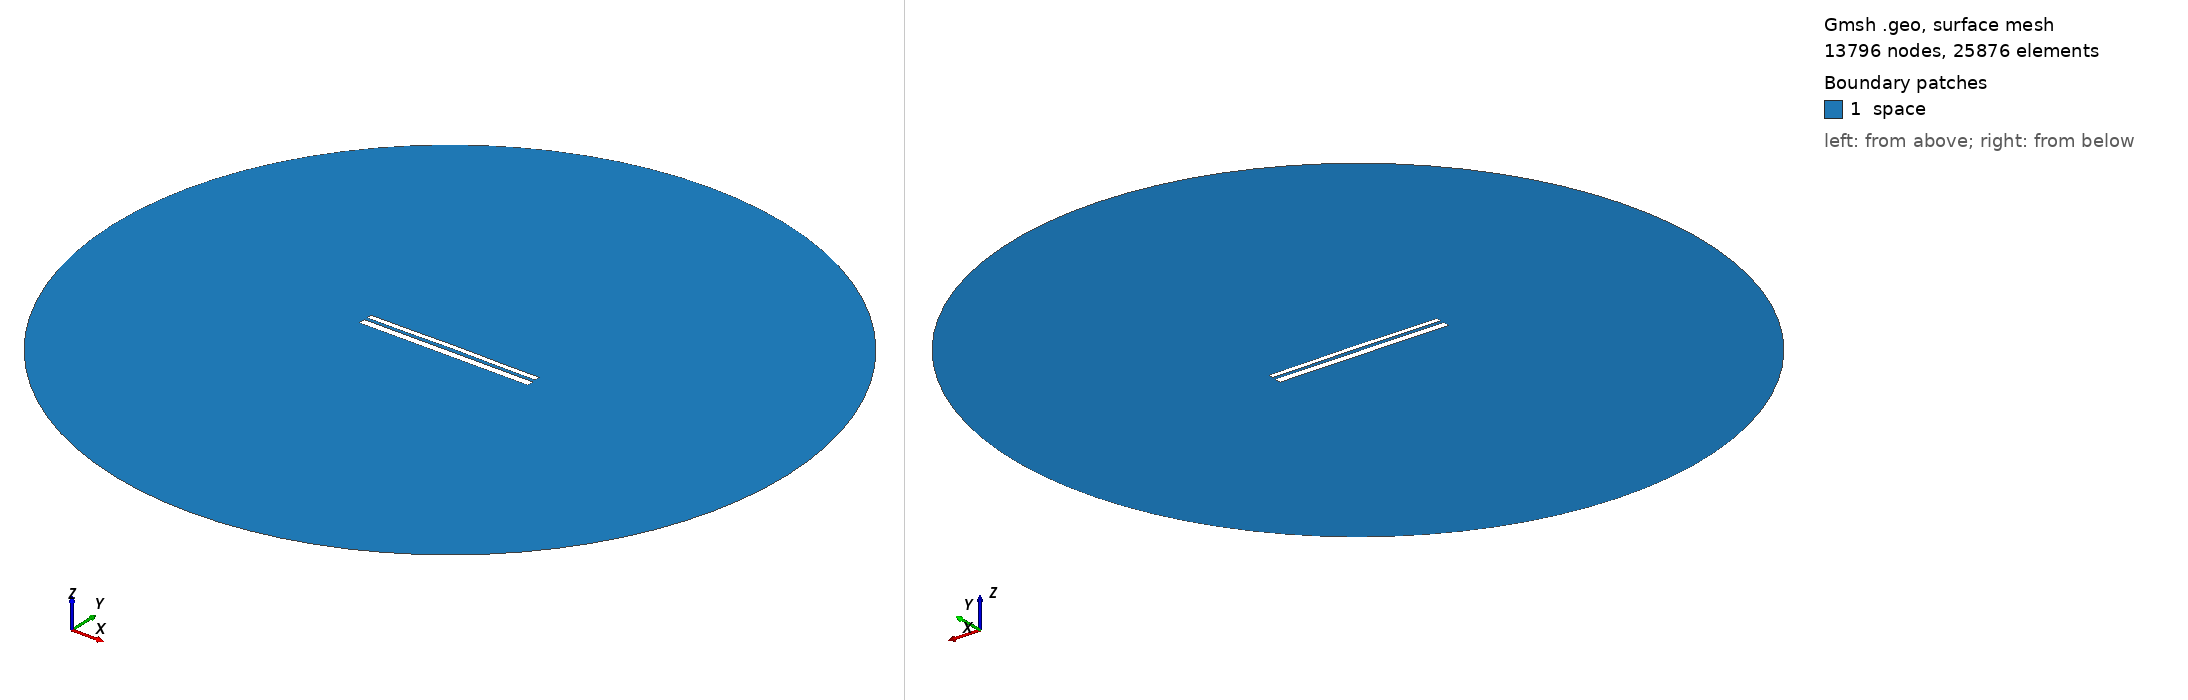

Gmsh geometry script, surface-meshed: 13796 nodes, 25876 surface elements. Boundary patches (legend numbers): 1 space. Left view from above one corner, right view from below the opposite corner. Legend entries are the model's physical surfaces. The drawing asked Gmsh for element sizes between 1% and 20% of the model's largest extent; the script's own settings can give other sizes.

=== 9862.geo (drawn) ===
//---------------------------------------
// Geometry kernel
//---------------------------------------

SetFactory("OpenCASCADE");



//---------------------------------------
// Parameters of the geometry
//---------------------------------------

// Overetch of the upper plate
overetch = 0.375;

// Distance between the plates
distance = 1.5;

// Discretization over the x axis (for the deformation)
nx = 50; 

// Length of the plate
L = 100 - overetch; 

// Number of modes
n = 4; 

// 1st mode coefficient
coeff(1) = 0.07499999999999998;
beta(1) = 0.596864 * 3.1415926535 / L;

// 2nd mode coefficient
coeff(2) = 0.15;
beta(2) = 1.49418 * 3.1415926535 / L;

// 3rd mode coefficient
coeff(3) = 0.0;
beta(3) = 2.50025 * 3.1415926535 / L;

// 4th mode coefficient
coeff(4) = -0.075;
beta(4) = 3.49999 * 3.1415926535 / L;



//---------------------------------------
// Upper plate (deformed rectangle)
//---------------------------------------

// Coordiantes of the upper plate
xmin = -50;
xmax = 50 - overetch;

// Height of the upper plate
yheight = 4 - 2 * overetch;

// Indexes of the points
UpperID[] = {};
LowerID[] = {};
LeftID[] = {};
RightID[] = {};

// Point index
p = 1;

// Horizontal edges
For i In {1:nx}
    x = xmin + (i-1)*(xmax - xmin)/(nx-1);

    y_bottom = distance / 2 + overetch;
    For j In {1:n}
        C = (Cosh(beta(j)*L) + Cos(beta(j)*L)) / (Sinh(beta(j)*L) + Sin(beta(j)*L));
        y_bottom  = y_bottom + coeff(j) * (Cosh(beta(j)*(x+50)) - Cos(beta(j)*(x+50)) - C * (Sinh(beta(j)*(x+50)) - Sin(beta(j)*(x+50))));
    EndFor

    y_top = y_bottom + yheight;

    Point(p) = {x, y_top, 0, 1.0};
    UpperID[i] = p;
    p = p + 1;

    Point(p) = {x, y_bottom, 0, 1.0};
    LowerID[i] = p;
    p = p + 1;
EndFor

// Create point lists
UpperPts[] = {}; LowerPts[] = {};
For i In {1:nx}
  UpperPts[] += {UpperID[i]};
  LowerPts[] += {LowerID[i]};
EndFor

// Build splines
Spline(1) = {UpperPts[]};
Spline(2) = {LowerPts[]};
Line(3) = {LowerPts[nx-1], UpperPts[nx-1]};
Line(4) = {LowerPts[0], UpperPts[0]};

// Build the plane surface
Curve Loop(1) = {2, 3, -1, -4};
Plane Surface(1) = {1};



//---------------------------------------
// Lower plate (rectangle)
//---------------------------------------

// Vertices
Point(1001) = {-50, -1, 0, 1.0};
Point(1002) = { 50, -1, 0, 1.0};
Point(1003) = { 50,  -5, 0, 1.0};
Point(1004) = {-50,  -5, 0, 1.0};

// Edges
Line(5) = {1001, 1002};
Line(6) = {1002, 1003};
Line(7) = {1003, 1004};
Line(8) = {1004, 1001};

// Plane surface
Line Loop(2) = {5, 6, 7, 8};
Plane Surface(2) = {2}; 



//---------------------------------------
// Outer (fictious) boundary
//---------------------------------------

// Points
Point(1005) = {0, 0, 0};       // Center
Point(1006) = {200, 0, 0};     // Start point
Point(1007) = {0, 200, 0};     // 90 degrees
Point(1008) = {-200, 0, 0};    // 180 degrees
Point(1009) = {0, -200, 0};    // 270 degrees

// Circle arcs (each needs start, center, end)
Circle(9) = {1006, 1005, 1007};
Circle(10) = {1007, 1005, 1008};
Circle(11) = {1008, 1005, 1009};
Circle(12) = {1009, 1005, 1006};

// Plane surface for the entire domain
Curve Loop(3) = {9, 10, 11, 12};
Surface(3) = {3};

// Subtract the plates from the whole domain to obtain the actual domain where we want to solve the equations
BooleanDifference{ Surface{3}; Delete; }{ Surface{1}; Surface{2}; Delete; }




//---------------------------------------
// Transfinite Lines/Curves
//---------------------------------------

// Set the number of points on the boundaries
r = 7;

// Plates
Transfinite Curve {1, 2} = 50*r Using Progression 1;
Transfinite Curve {3, 4} = 2*r Using Progression 1;
Transfinite Line {5, 7} = 50*r Using Progression 1;
Transfinite Line {6, 8} = 2*r Using Progression 1;

// Outer boundary
Transfinite Line {9, 10, 11, 12} = 20 Using Progression 1;



//---------------------------------------
// Physical groups
//---------------------------------------                

// Physical curves (boundaries)
Physical Line("force_segment", 10) = {2};
Physical Line("upper_plate", 11) = {1, 3, 4};
Physical Line("lower_plate", 12) = {5, 6, 7, 8};
Physical Line("boundary", 20) = {9, 10, 11, 12};

// Physical Surfaces
Physical Surface("space", 30) = {3};



//---------------------------------------
// 6. Generate the Mesh
//---------------------------------------

// 2D mesh generation
Mesh 2;
